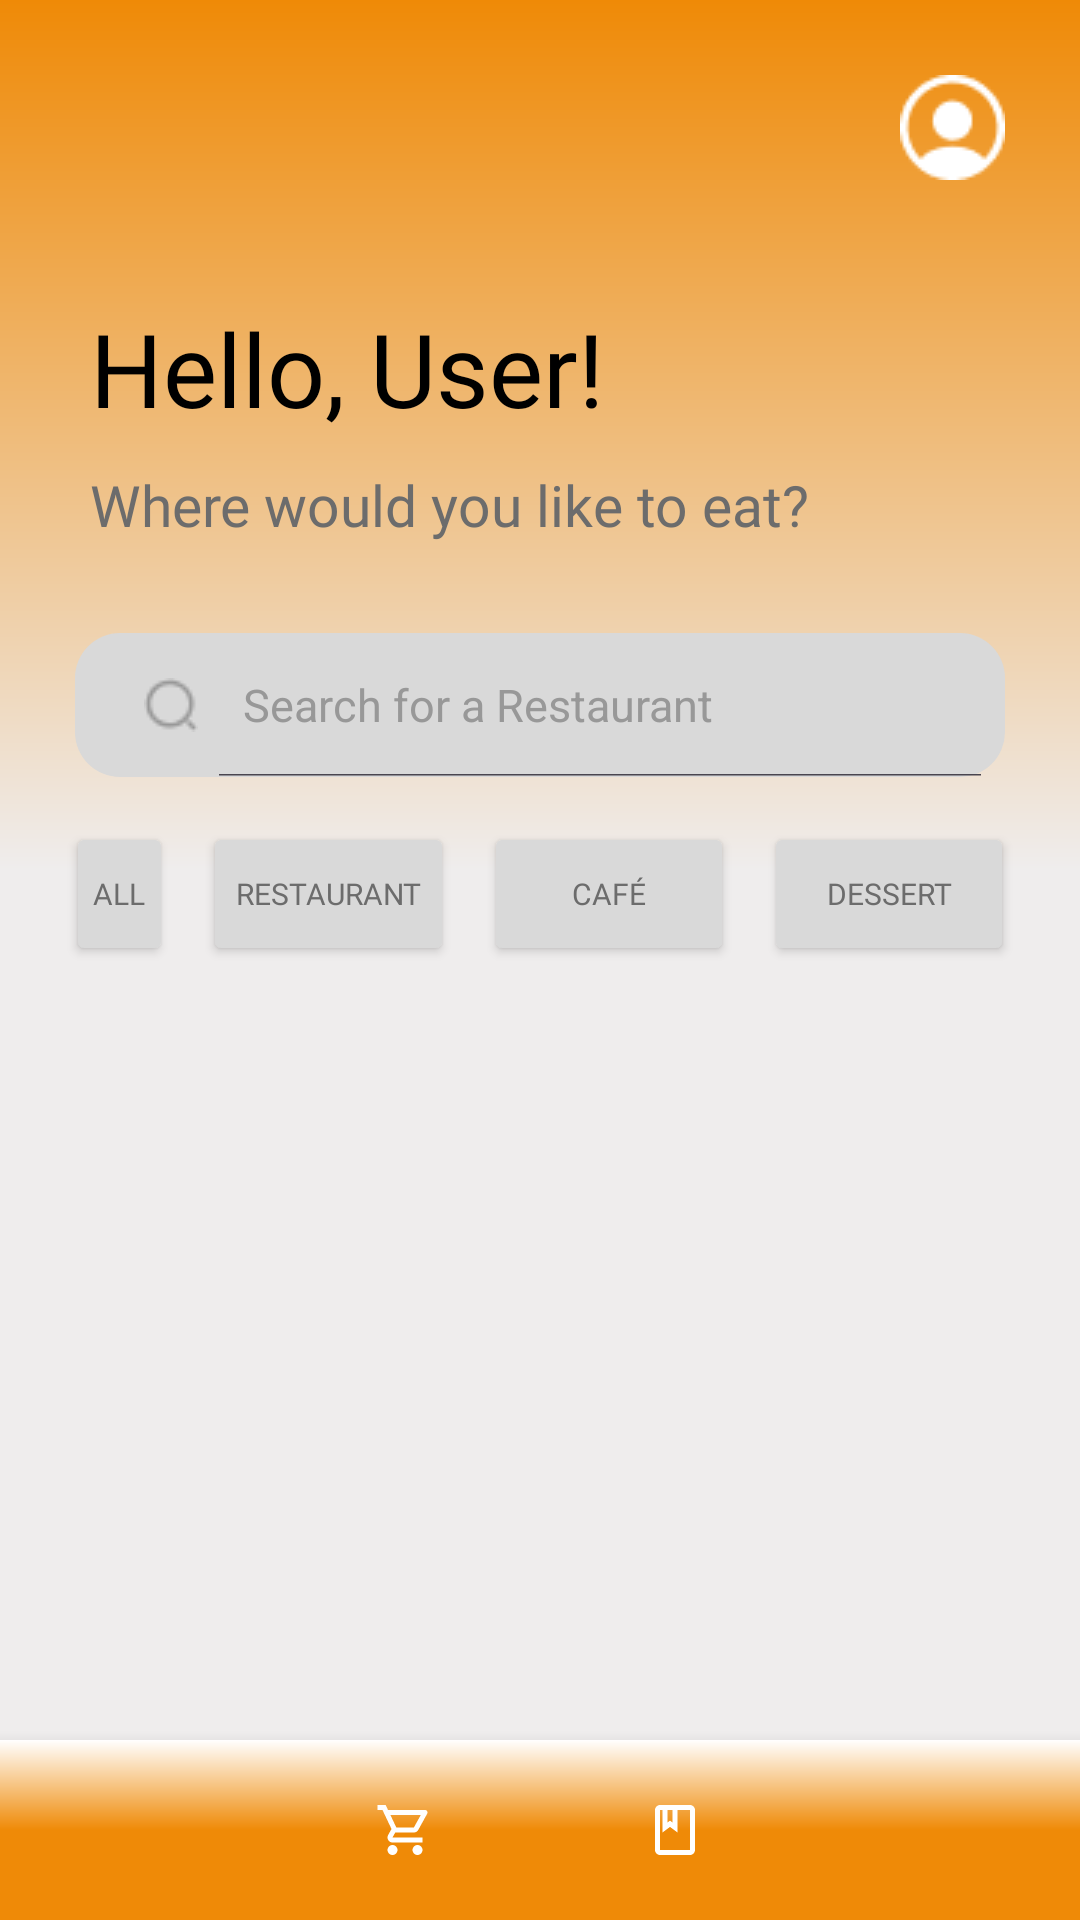

The Android layout XML behind this screen, and the referenced resources:
<!-- AndroidManifest.xml: application theme Theme.CatChow -->
<!-- res/layout/activity_main.xml -->
<?xml version="1.0" encoding="utf-8"?>
<androidx.constraintlayout.widget.ConstraintLayout xmlns:android="http://schemas.android.com/apk/res/android"
    xmlns:app="http://schemas.android.com/apk/res-auto"
    xmlns:tools="http://schemas.android.com/tools"
    android:id="@+id/home_main_layout"
    android:layout_width="match_parent"
    android:layout_height="match_parent"
    tools:context=".MainActivity">

    <LinearLayout
        android:id="@+id/home_layout"
        android:layout_width="0dp"
        android:layout_height="0dp"
        android:background="@drawable/home_background"
        android:orientation="vertical"
        app:layout_constraintBottom_toTopOf="@+id/navbar"
        app:layout_constraintEnd_toEndOf="parent"
        app:layout_constraintHorizontal_bias="0.0"
        app:layout_constraintStart_toStartOf="parent"
        app:layout_constraintTop_toTopOf="parent"
        app:layout_constraintVertical_bias="0.0">

        <ImageButton
            android:id="@+id/top_profile_btn"
            android:layout_width="wrap_content"
            android:layout_height="wrap_content"
            android:layout_gravity="end"
            android:layout_margin="15dp"
            android:background="@android:color/transparent"
            android:contentDescription="home"
            android:onClick="profile"
            android:padding="10dp"
            app:srcCompat="@drawable/profile_icon" />

        <TextView
            android:id="@+id/greeting_txt"
            android:layout_width="match_parent"
            android:layout_height="wrap_content"
            android:layout_marginStart="25dp"
            android:layout_marginTop="10dp"
            android:fontFamily="@font/museo_sans_rounded_700"
            android:padding="5dp"
            android:text="@string/greeting"
            android:textColor="@color/black"
            android:textSize="34sp" />

        <TextView
            android:id="@+id/greeting2_txt"
            android:layout_width="match_parent"
            android:layout_height="wrap_content"
            android:layout_marginStart="25dp"
            android:fontFamily="@font/museo_sans_rounded_300"
            android:padding="5dp"
            android:text="@string/greeting2"
            android:textColor="@color/hard_text"
            android:textSize="19sp" />

        <SearchView
            android:id="@+id/restaurant_search"
            android:layout_width="match_parent"
            android:layout_height="wrap_content"
            android:layout_marginStart="25dp"
            android:layout_marginTop="25dp"
            android:layout_marginEnd="25dp"
            android:background="@drawable/search_view_background"
            android:contextClickable="false"
            android:fadingEdge="horizontal|vertical"
            android:gravity="center"
            android:iconifiedByDefault="false"
            android:queryHint="Search for a Restaurant"
            android:requiresFadingEdge="horizontal|vertical"
            android:searchIcon="@drawable/search_icon"
            android:theme="@style/ThemeOverlay.SearchView"
            android:visibility="visible" />

        <LinearLayout
            android:id="@+id/filter_layout"
            android:layout_width="match_parent"
            android:layout_height="wrap_content"
            android:layout_marginLeft="17dp"
            android:layout_marginTop="10dp"
            android:layout_marginRight="17dp"
            android:orientation="horizontal">

            <Button
                android:id="@+id/all_btn"
                android:layout_width="40dp"
                android:layout_height="wrap_content"
                android:layout_margin="5dp"
                android:layout_weight="1"
                android:backgroundTint="@color/item_background"
                android:fontFamily="@font/museo_sans_rounded_900"
                android:onClick="filterAll"
                android:paddingLeft="0dp"
                android:paddingTop="16dp"
                android:paddingRight="0dp"
                android:paddingBottom="16dp"
                android:text="ALL"
                android:textColor="@color/hard_text"
                android:textSize="10sp"
                app:cornerRadius="10dp" />

            <Button
                android:id="@+id/res_btn"
                android:layout_width="wrap_content"
                android:layout_height="wrap_content"
                android:layout_margin="5dp"
                android:layout_weight="1"
                android:backgroundTint="@color/item_background"
                android:fontFamily="@font/museo_sans_rounded_500"
                android:onClick="filterRestaurant"
                android:paddingLeft="5dp"
                android:paddingTop="16dp"
                android:paddingRight="5dp"
                android:paddingBottom="16dp"
                android:text="Restaurant"
                android:textColor="@color/hard_text"
                android:textSize="10sp"
                app:cornerRadius="10dp"
                app:icon="@drawable/res_icon"
                app:iconPadding="4dp"
                app:iconSize="12dp"
                app:iconTint="@color/orange" />

            <Button
                android:id="@+id/coffee_btn"
                android:layout_width="wrap_content"
                android:layout_height="wrap_content"
                android:layout_margin="5dp"
                android:layout_weight="1"
                android:backgroundTint="@color/item_background"
                android:fontFamily="@font/museo_sans_rounded_500"
                android:onClick="filterCoffee"
                android:paddingLeft="5dp"
                android:paddingTop="16dp"
                android:paddingRight="5dp"
                android:paddingBottom="16dp"
                android:text="Café"
                android:textColor="@color/hard_text"
                android:textSize="10sp"
                app:cornerRadius="10dp"
                app:icon="@drawable/coffee_icon"
                app:iconPadding="4dp"
                app:iconSize="12dp"
                app:iconTint="@color/orange" />

            <Button
                android:id="@+id/dessert_btn"
                android:layout_width="wrap_content"
                android:layout_height="wrap_content"
                android:layout_margin="5dp"
                android:layout_weight="1"
                android:backgroundTint="@color/item_background"
                android:fontFamily="@font/museo_sans_rounded_500"
                android:onClick="filterDessert"
                android:paddingLeft="5dp"
                android:paddingTop="16dp"
                android:paddingRight="5dp"
                android:paddingBottom="16dp"
                android:text="Dessert"
                android:textColor="@color/hard_text"
                android:textSize="10sp"
                app:cornerRadius="10dp"
                app:icon="@drawable/dessert_icon"
                app:iconPadding="4dp"
                app:iconSize="12dp"
                app:iconTint="@color/orange" />


        </LinearLayout>

        <androidx.recyclerview.widget.RecyclerView
            android:id="@+id/restaurant_rv"
            android:layout_width="match_parent"
            android:layout_height="match_parent"
            android:layout_marginTop="20dp"
            android:layout_marginBottom="20dp"
            android:scrollbars="horizontal" />
    </LinearLayout>

    <com.google.android.material.bottomnavigation.BottomNavigationView
        android:id="@+id/navbar"
        android:layout_width="match_parent"
        android:layout_height="60dp"
        android:background="@drawable/bottom_nav_background"
        android:theme="@style/BottomNavTheme"
        app:itemIconSize="20dp"
        app:itemIconTint="@drawable/bottom_nav_color"
        app:itemTextColor="@color/white"
        app:labelVisibilityMode="unlabeled"
        app:layout_constraintBottom_toBottomOf="parent"
        app:layout_constraintEnd_toEndOf="parent"
        app:layout_constraintStart_toStartOf="parent"
        app:menu="@menu/bottom_nav" />
</androidx.constraintlayout.widget.ConstraintLayout>
<!-- resources referenced by this layout -->
<resources>
  <color name="black">#FF000000</color>
  <color name="hard_text">#6C6C6C</color>
  <color name="item_background">#D9D9D9</color>
  <color name="orange">#EF8A07</color>
  <color name="white">#FFFFFFFF</color>
  <!-- drawable bottom_nav_background (drawable) -->
  <?xml version="1.0" encoding="utf-8"?>
  <shape xmlns:android="http://schemas.android.com/apk/res/android" android:shape="rectangle" >
  
      <gradient
          android:angle="90"
          android:endColor="@color/white"
          android:centerColor="@color/orange"
          android:startColor="@color/orange"
          android:type="linear" />
  
      <corners
          android:radius="0dp"/>
  
  </shape>
  <!-- drawable bottom_nav_color (drawable) -->
  <?xml version="1.0" encoding="utf-8"?>
  <selector xmlns:android="http://schemas.android.com/apk/res/android">
      <item android:state_checked="true" android:color="@color/brown" />
      <item android:state_checked="false" android:color="@color/white" />
  </selector>
  <!-- drawable coffee_icon: png bitmap (drawable, 581 bytes) -->
  <!-- drawable dessert_icon: png bitmap (drawable, 516 bytes) -->
  <!-- drawable home_background (drawable) -->
  <?xml version="1.0" encoding="utf-8"?>
  <shape xmlns:android="http://schemas.android.com/apk/res/android" android:shape="rectangle" >
  
      <gradient
          android:angle="90"
          android:endColor="@color/orange"
          android:centerColor="@color/background"
          android:startColor="@color/background"
          android:type="linear" />
  
      <corners
          android:radius="0dp"/>
  
  </shape>
  <!-- drawable profile_icon: png bitmap (drawable, 733 bytes) -->
  <!-- drawable res_icon: png bitmap (drawable, 302 bytes) -->
  <!-- drawable search_icon: png bitmap (drawable, 524 bytes) -->
  <!-- drawable search_view_background (drawable) -->
  <?xml version="1.0" encoding="utf-8"?>
  <shape xmlns:android="http://schemas.android.com/apk/res/android">
      <corners android:radius="15dp" />
      <solid android:color="@color/item_background"/>
  </shape>
  <string name="greeting">Hello, User!</string>
  <string name="greeting2">Where would you like to eat?</string>
  <style name="BottomNavTheme" parent="Theme.MaterialComponents.Light.NoActionBar">
          <item name="colorPrimary">@color/background</item>
      </style>
  <style name="ThemeOverlay.SearchView" parent="">
          <item name="android:editTextColor">@color/soft_text</item>
          <item name="android:textColorHint">@color/soft_text</item>
          <item name="android:textSize">15dp</item>
      </style>
  <style name="Theme.CatChow" parent="Base.Theme.CatChow" />
  <color name="brown">#8B4513</color>
  <color name="background">#EFEDED</color>
  <color name="soft_text">#989898</color>
  <style name="Base.Theme.CatChow" parent="Theme.Material3.DayNight.NoActionBar">
          
          <item name="colorPrimary">@color/orange</item>
      </style>
</resources>
